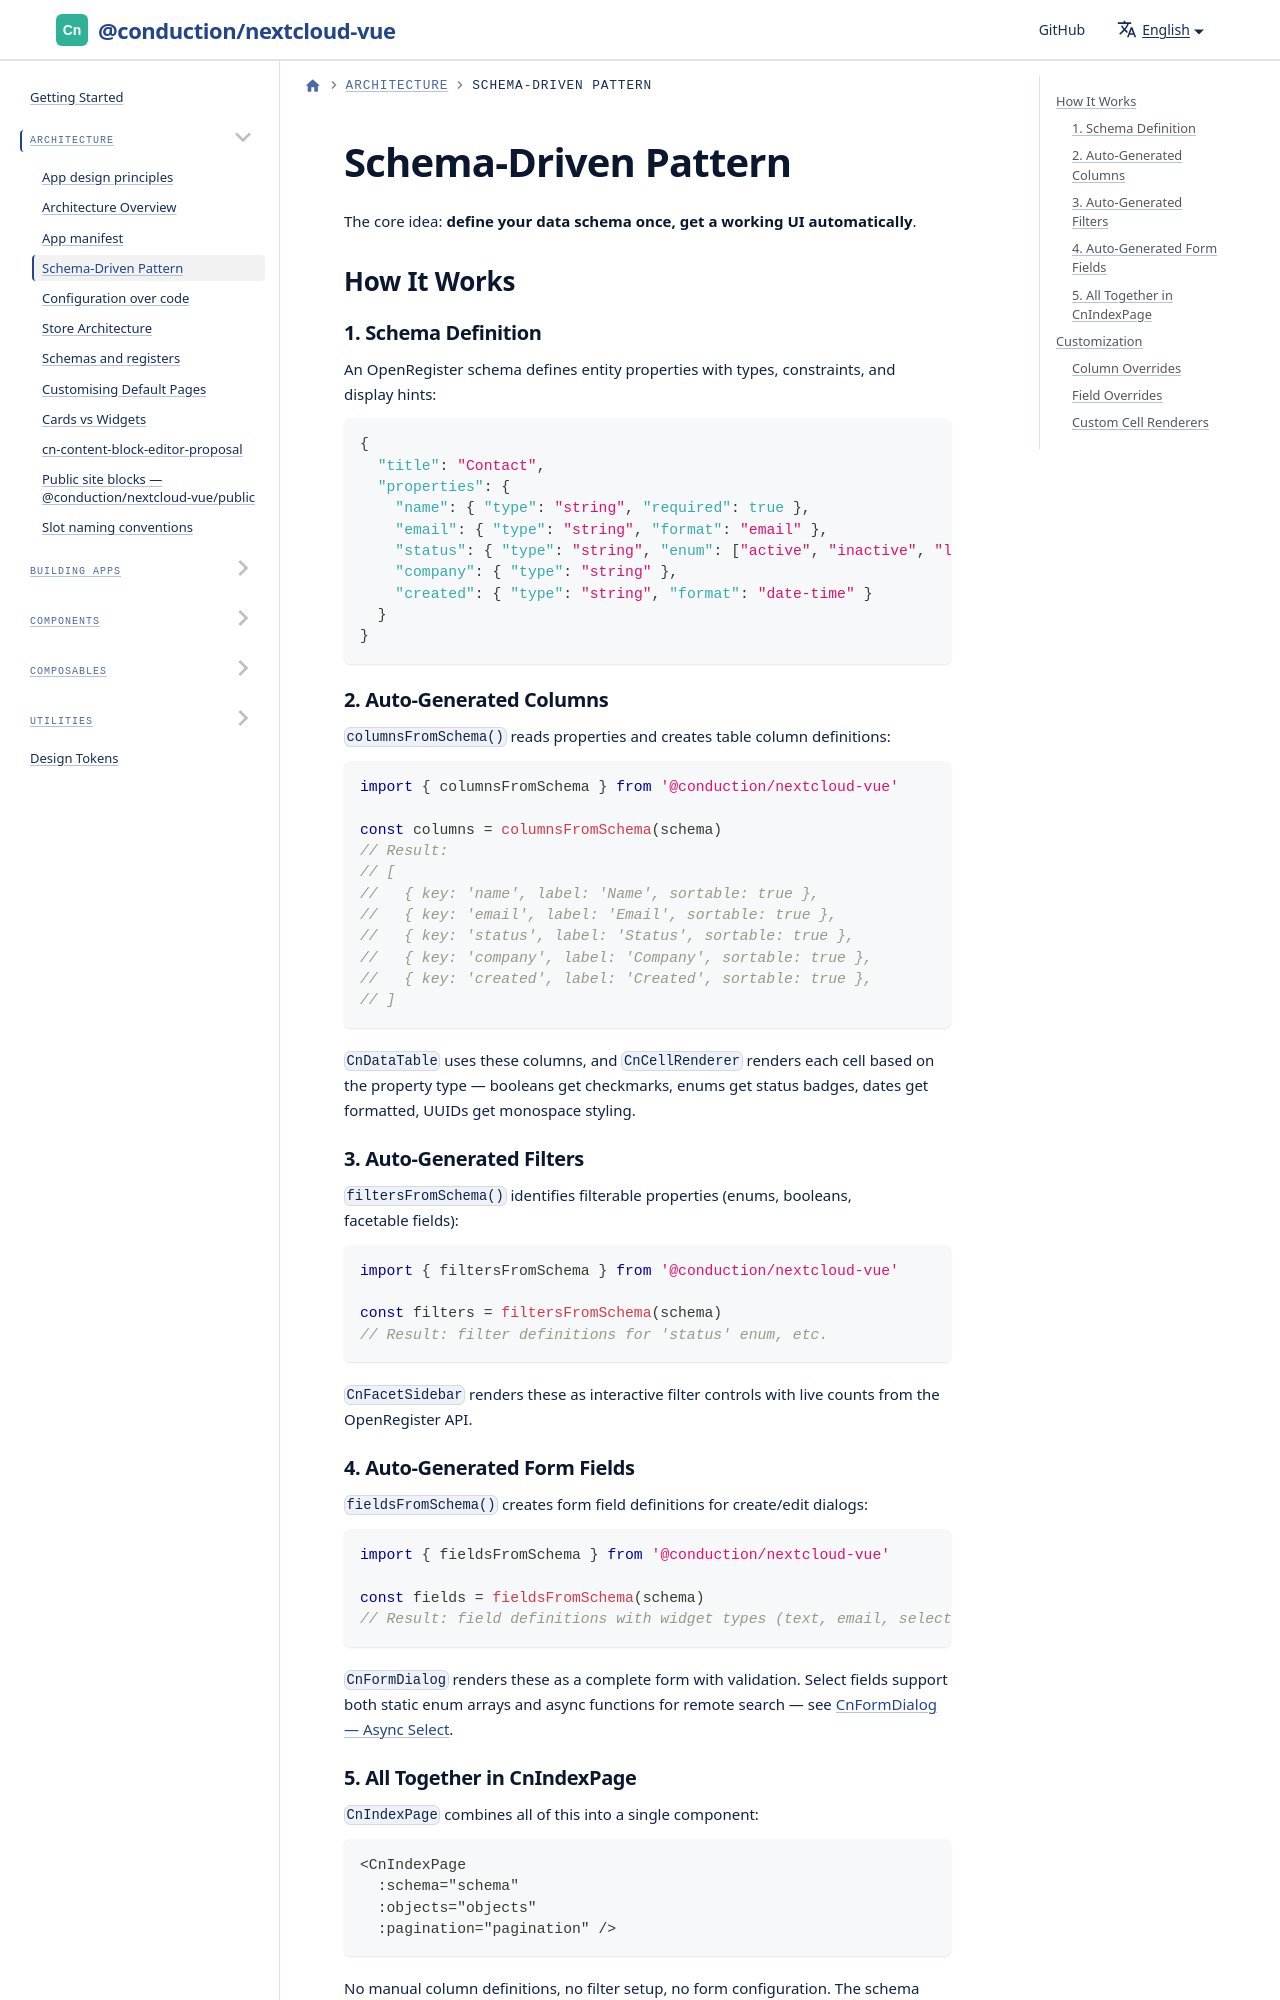

repository: ConductionNL/nextcloud-vue · page: docs/architecture/schema-driven/index.html · generator: docusaurus

---
sidebar_position: 2
---

# Schema-Driven Pattern

The core idea: **define your data schema once, get a working UI automatically**.

## How It Works

```mermaid
flowchart LR
    A[OpenRegister Schema] --> B[columnsFromSchema]
    A --> C[filtersFromSchema]
    A --> D[fieldsFromSchema]
    B --> E[CnDataTable columns]
    C --> F[CnFacetSidebar filters]
    D --> G[CnFormDialog fields]
```
